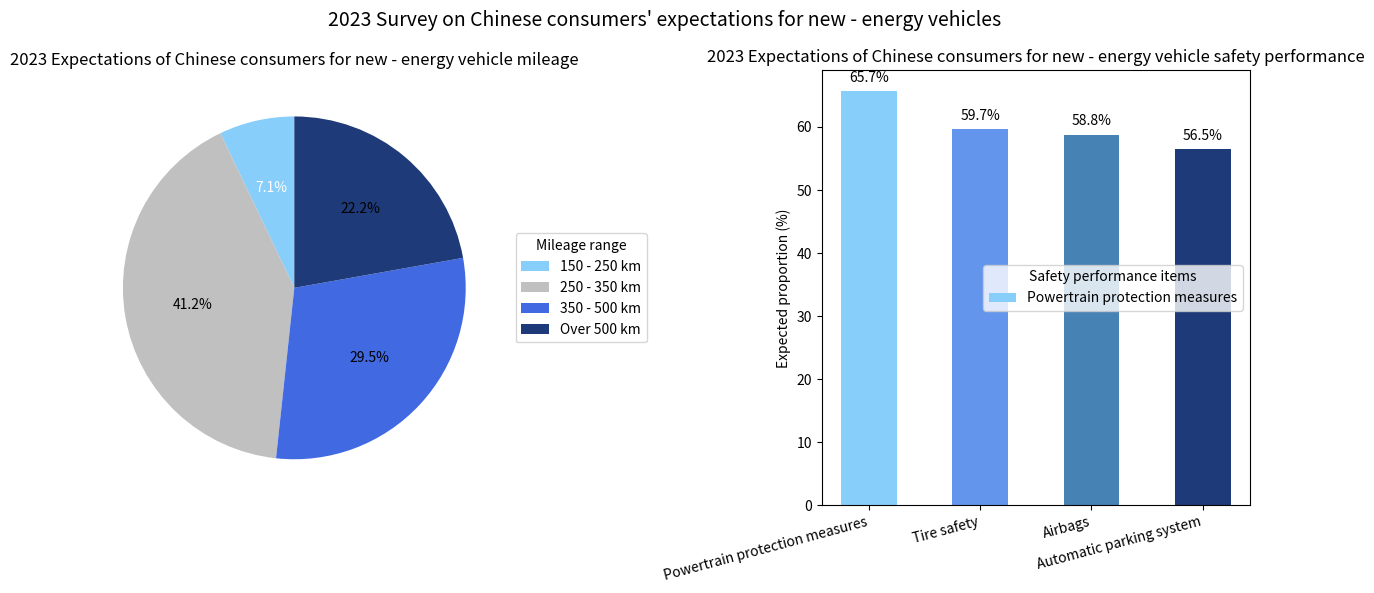

This chart was generated by the following Python code:
import matplotlib.pyplot as plt
import numpy as np

# Expected mileage data
mileage_labels = ["150 - 250 km", "250 - 350 km", "350 - 500 km", "Over 500 km"]
mileage_sizes = [7.1, 41.2, 29.5, 22.2]
mileage_colors = ["#87CEFA", "#C0C0C0", "#4169E1", "#1E3A78"]

# Expected safety performance data
safety_labels = ["Powertrain protection measures", "Tire safety", "Airbags", "Automatic parking system"]
safety_sizes = [65.7, 59.7, 58.8, 56.5]
safety_colors = ["#87CEFA", "#6495ED", "#4682B4", "#1E3A78"]

fig, (ax1, ax2) = plt.subplots(1, 2, figsize=(12, 6))

# Draw the pie chart for expected mileage
wedges, texts, autotexts = ax1.pie(mileage_sizes, colors=mileage_colors, autopct='%1.1f%%', startangle=90)
ax1.set_title('2023 Expectations of Chinese consumers for new - energy vehicle mileage')
ax1.legend(wedges, mileage_labels, title="Mileage range", loc="center left", bbox_to_anchor=(1, 0.5))
# Adjust the color of annotation text
for autotext in autotexts:
    autotext.set_color('white' if autotext.get_position()[1] > 0.5 else 'black')

# Draw the bar chart for expected safety performance (simulated as there is single - proportion data)
x = np.arange(len(safety_labels))
ax2.bar(x, safety_sizes, color=safety_colors, width=0.5)
ax2.set_title('2023 Expectations of Chinese consumers for new - energy vehicle safety performance')
ax2.set_ylabel('Expected proportion (%)')
ax2.set_xticks(x)
ax2.set_xticklabels(safety_labels, rotation=15, ha='right')
# Add numerical annotations for safety performance
for i, size in enumerate(safety_sizes):
    ax2.text(i, size + 1, f'{size}%', ha='center', va='bottom')
ax2.legend(safety_labels, title="Safety performance items", loc="center right")

plt.suptitle('2023 Survey on Chinese consumers\' expectations for new - energy vehicles', fontsize=14)
plt.tight_layout()
plt.show()
